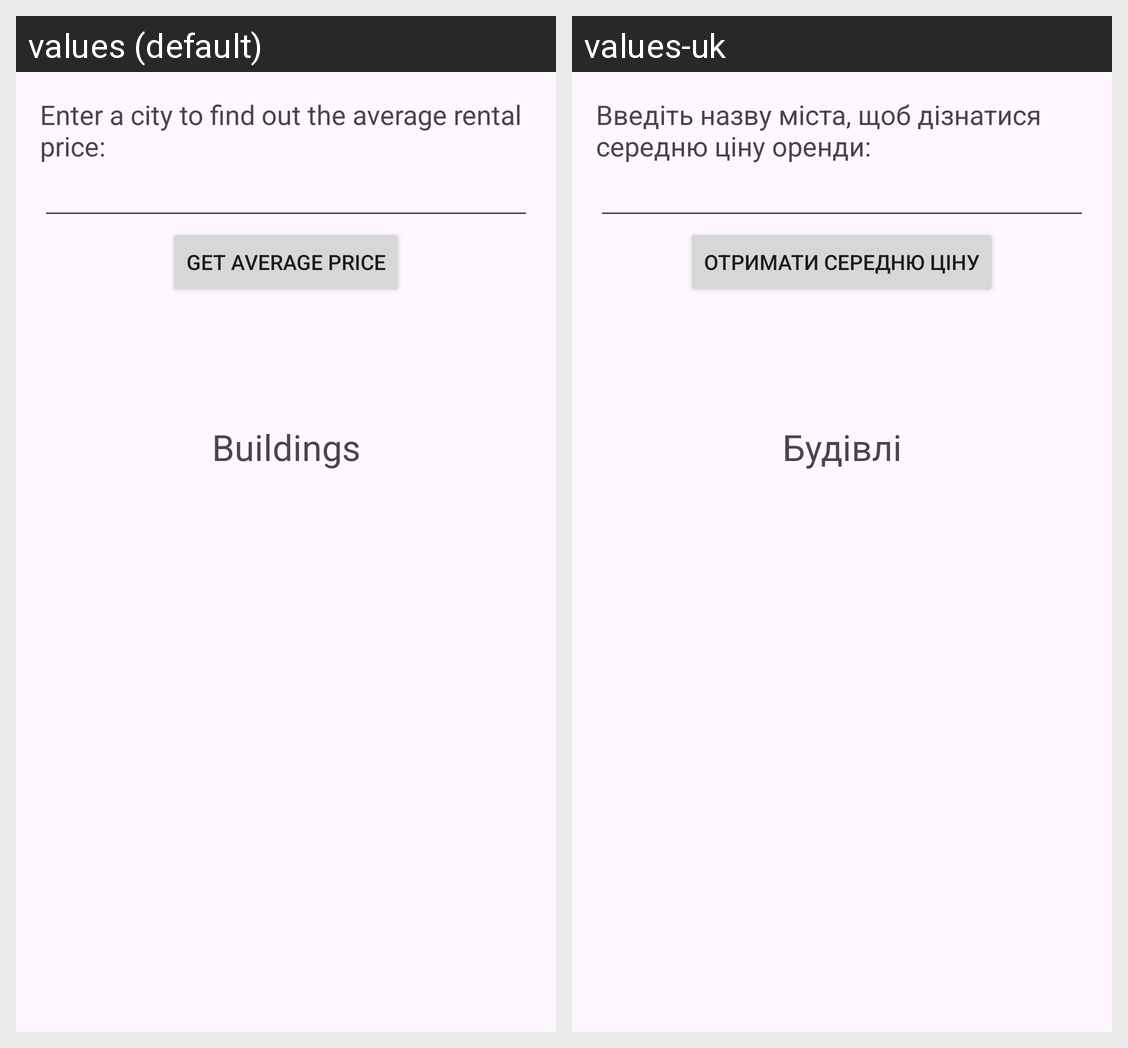

The Android screen above is rendered under two locales of the same app. Produce the string resources it draws, with the default and per-locale values.
Android screen res/layout/fragment_building.xml rendered under 2 locales, left to right: values (default), values-uk. Device: Nexus 5 (rendered at 1080×1920; each locale shown at half size, 540×960, under a caption strip naming it); theme Theme.RentSafePlaceMobile.
Strings drawn on this screen, with the default value and each locale's value (text and hints the layout hard-codes, and strings that could not be matched under every locale, appear in the picture but are not listed):

enter_a_city_to_find_out_the_average_rental_price
  values: Enter a city to find out the average rental price:
  values-uk: Введіть назву міста, щоб дізнатися середню ціну оренди:

get_average_price
  values: Get average price
  values-uk: Отримати середню ціну

buildings
  values: Buildings
  values-uk: Будівлі
